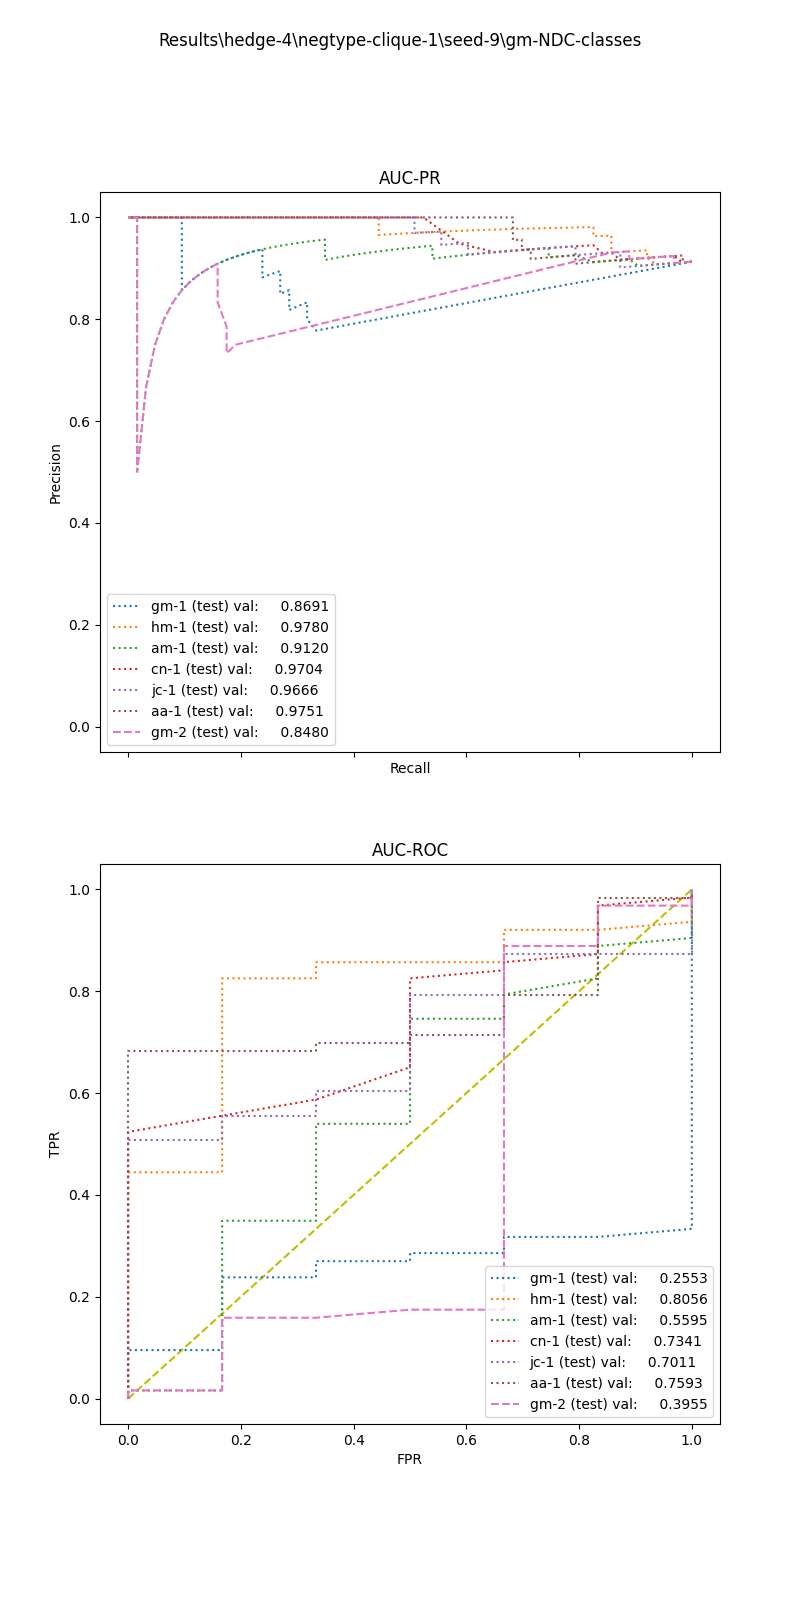

Values plotted in this chart, from the file beside it:
, input_dim1, pred_dim1, input_dim2, pred_dim2, input_dim3, pred_dim3, label
0, 1.289, 1.0, 0.0, 1.0, , , 1.0
1, 1.451, 1.0, 4.229, 1.0, , , 1.0
2, 0.0, 1.0, 0.0, 1.0, , , 1.0
3, 1.206, 1.0, 8.0, 1.0, , , 1.0
4, 2.485, 1.0, 1.0, 1.0, , , 1.0
5, 0.0, 1.0, 0.0, 1.0, , , 1.0
6, 0.0, 1.0, 0.0, 1.0, , , 1.0
7, 0.0, 1.0, 0.0, 1.0, , , 1.0
8, 0.0, 1.0, 0.0, 1.0, , , 1.0
9, 0.0, 1.0, 0.0, 1.0, , , 1.0
10, 2.792, 1.0, 0.0, 1.0, , , 1.0
11, 0.0, 1.0, 0.0, 1.0, , , 1.0
12, 1.764, 1.0, 82.42, 1.0, , , 1.0
13, 0.0, 1.0, 0.0, 1.0, , , 1.0
14, 2.51, 1.0, 0.0, 1.0, , , 1.0
15, 8.831, 1.0, 12.0, 1.0, , , 1.0
16, 0.0, 1.0, 0.0, 1.0, , , 1.0
17, 0.0, 1.0, 0.0, 1.0, , , 1.0
18, 11.44, 1.0, 104.3, 1.0, , , 1.0
19, 0.0, 1.0, 0.0, 1.0, , , 1.0
20, 0.0, 1.0, 0.0, 1.0, , , 1.0
21, 0.0, 1.0, 0.0, 1.0, , , 1.0
22, 0.0, 1.0, 0.0, 1.0, , , 1.0
23, 3.908, 1.0, 0.0, 1.0, , , 1.0
24, 0.0, 1.0, 0.0, 1.0, , , 1.0
25, 2.93, 1.0, 0.0, 1.0, , , 1.0
26, 2.37, 1.0, 2.0, 1.0, , , 1.0
27, 1.583, 1.0, 2.0, 1.0, , , 1.0
28, 8.257, 1.0, 1.0, 1.0, , , 1.0
29, 0.9079, 1.0, 0.0, 1.0, , , 1.0
30, 0.0, 1.0, 0.0, 1.0, , , 1.0
31, 0.0, 1.0, 0.0, 1.0, , , 1.0
32, 0.7396, 1.0, 0.0, 1.0, , , 1.0
33, 0.0, 1.0, 0.0, 1.0, , , 1.0
34, 0.0, 1.0, 0.0, 1.0, , , 1.0
35, 2.3, 1.0, 28.16, 1.0, , , 1.0
36, 1.084, 1.0, 0.0, 1.0, , , 1.0
37, 9.225, 1.0, 26.89, 1.0, , , 1.0
38, 10.43, 1.0, 10.63, 1.0, , , 1.0
39, 0.0, 1.0, 0.0, 1.0, , , 1.0
40, 0.0, 1.0, 0.0, 1.0, , , 1.0
41, 1.406, 1.0, 1.0, 1.0, , , 1.0
42, 0.0, 1.0, 0.0, 1.0, , , 1.0
43, 7.327, 1.0, 0.0, 1.0, , , 1.0
44, 6.858, 1.0, 35.8, 1.0, , , 1.0
45, 0.5581, 1.0, 0.0, 1.0, , , 1.0
46, 2.711, 1.0, 4.0, 1.0, , , 1.0
47, 0.0, 1.0, 0.0, 1.0, , , 1.0
48, 0.0, 1.0, 0.0, 1.0, , , 1.0
49, 0.0, 1.0, 0.0, 1.0, , , 1.0
50, 0.0, 1.0, 0.0, 1.0, , , 1.0
51, 0.0, 1.0, 0.0, 1.0, , , 1.0
52, 0.0, 1.0, 0.0, 1.0, , , 1.0
53, 4.051, 1.0, 8.0, 1.0, , , 1.0
54, 3.091, 1.0, 32.0, 1.0, , , 1.0
55, 0.0, 1.0, 0.0, 1.0, , , 1.0
56, 1.469, 1.0, 1.0, 1.0, , , 1.0
57, 0.0, 1.0, 0.0, 1.0, , , 1.0
58, 1.95, 1.0, 1.0, 1.0, , , 1.0
59, 2.181, 1.0, 81.0, 1.0, , , 1.0
... 9 more rows
